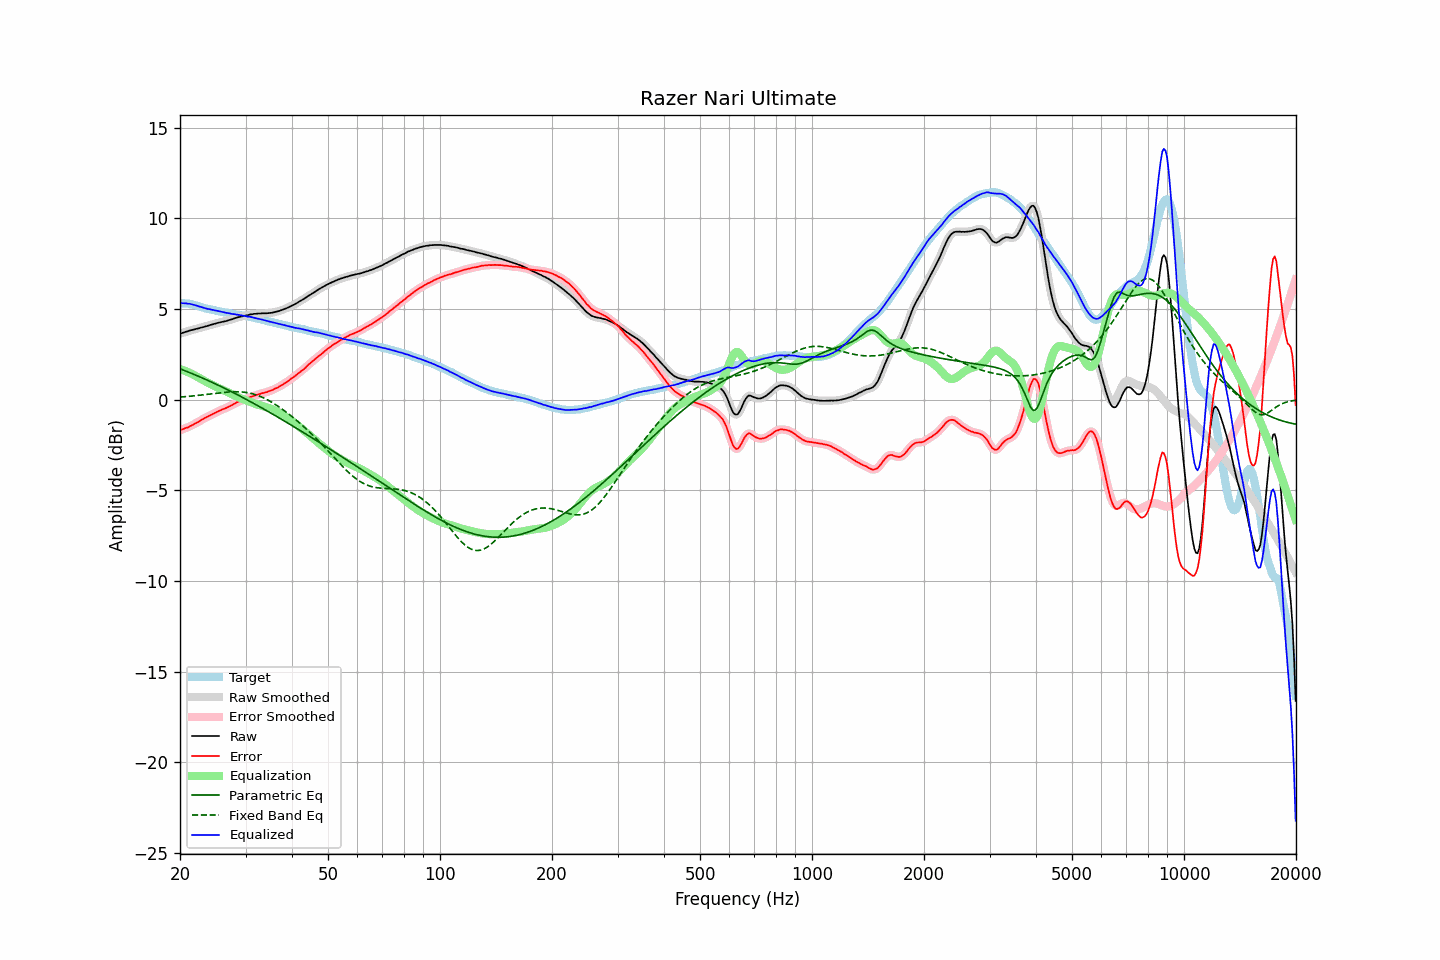

Data behind this chart, as committed beside it:
frequency, raw, error, smoothed, error_smoothed, equalization, parametric_eq, fixed_band_eq, equalized_raw, equalized_smoothed, target
20.00, 3.63, -1.70, 3.63, -1.69, 1.69, 1.70, 0.14, 5.32, 5.32, 5.33
20.20, 3.66, -1.66, 3.66, -1.66, 1.66, 1.67, 0.15, 5.32, 5.32, 5.32
20.40, 3.69, -1.62, 3.69, -1.62, 1.63, 1.63, 0.15, 5.32, 5.32, 5.32
20.61, 3.72, -1.59, 3.72, -1.59, 1.59, 1.60, 0.16, 5.31, 5.31, 5.31
20.81, 3.75, -1.55, 3.75, -1.56, 1.56, 1.56, 0.17, 5.31, 5.31, 5.31
21.02, 3.77, -1.53, 3.78, -1.52, 1.52, 1.53, 0.18, 5.29, 5.30, 5.31
21.23, 3.81, -1.47, 3.81, -1.48, 1.48, 1.49, 0.18, 5.29, 5.28, 5.28
21.44, 3.83, -1.43, 3.83, -1.44, 1.43, 1.45, 0.19, 5.27, 5.26, 5.26
21.66, 3.85, -1.39, 3.85, -1.39, 1.39, 1.42, 0.20, 5.24, 5.24, 5.24
21.87, 3.87, -1.34, 3.88, -1.34, 1.34, 1.38, 0.21, 5.22, 5.22, 5.21
22.09, 3.90, -1.29, 3.90, -1.30, 1.30, 1.34, 0.22, 5.20, 5.19, 5.19
22.31, 3.92, -1.25, 3.92, -1.25, 1.24, 1.30, 0.23, 5.17, 5.17, 5.17
22.54, 3.94, -1.20, 3.95, -1.20, 1.19, 1.27, 0.24, 5.14, 5.14, 5.14
22.76, 3.97, -1.14, 3.97, -1.15, 1.14, 1.23, 0.25, 5.12, 5.11, 5.11
22.99, 3.99, -1.09, 3.99, -1.09, 1.09, 1.19, 0.26, 5.08, 5.08, 5.08
23.22, 4.01, -1.04, 4.01, -1.04, 1.04, 1.15, 0.27, 5.06, 5.06, 5.05
23.45, 4.04, -0.99, 4.04, -0.99, 1.00, 1.11, 0.28, 5.04, 5.03, 5.03
23.69, 4.06, -0.95, 4.06, -0.95, 0.95, 1.07, 0.29, 5.01, 5.01, 5.01
23.92, 4.09, -0.90, 4.09, -0.90, 0.90, 1.03, 0.30, 4.99, 4.99, 4.99
24.16, 4.12, -0.86, 4.12, -0.86, 0.85, 0.99, 0.31, 4.98, 4.97, 4.98
24.40, 4.14, -0.82, 4.14, -0.81, 0.81, 0.95, 0.33, 4.95, 4.95, 4.96
24.65, 4.17, -0.77, 4.17, -0.77, 0.77, 0.91, 0.34, 4.94, 4.94, 4.94
24.89, 4.19, -0.73, 4.19, -0.72, 0.72, 0.87, 0.35, 4.92, 4.92, 4.92
25.14, 4.22, -0.67, 4.22, -0.68, 0.68, 0.83, 0.36, 4.90, 4.90, 4.90
25.39, 4.24, -0.63, 4.24, -0.64, 0.64, 0.78, 0.37, 4.88, 4.88, 4.88
25.65, 4.26, -0.60, 4.26, -0.60, 0.60, 0.74, 0.38, 4.86, 4.86, 4.87
25.91, 4.28, -0.55, 4.28, -0.56, 0.56, 0.70, 0.39, 4.84, 4.84, 4.84
26.16, 4.30, -0.52, 4.30, -0.52, 0.52, 0.66, 0.40, 4.82, 4.82, 4.82
26.43, 4.32, -0.48, 4.32, -0.48, 0.48, 0.61, 0.41, 4.80, 4.80, 4.80
26.69, 4.34, -0.45, 4.35, -0.45, 0.44, 0.57, 0.41, 4.78, 4.79, 4.79
26.96, 4.37, -0.40, 4.37, -0.40, 0.40, 0.53, 0.42, 4.77, 4.77, 4.77
27.23, 4.40, -0.36, 4.40, -0.36, 0.35, 0.48, 0.43, 4.76, 4.75, 4.76
27.50, 4.42, -0.32, 4.43, -0.32, 0.31, 0.44, 0.43, 4.73, 4.74, 4.74
27.77, 4.45, -0.27, 4.46, -0.27, 0.27, 0.39, 0.43, 4.72, 4.72, 4.72
28.05, 4.49, -0.22, 4.49, -0.22, 0.22, 0.35, 0.44, 4.71, 4.71, 4.71
28.33, 4.51, -0.17, 4.51, -0.17, 0.18, 0.30, 0.44, 4.69, 4.69, 4.68
28.62, 4.54, -0.13, 4.54, -0.13, 0.14, 0.26, 0.43, 4.68, 4.68, 4.67
28.90, 4.56, -0.10, 4.56, -0.10, 0.10, 0.21, 0.43, 4.66, 4.66, 4.67
29.19, 4.58, -0.06, 4.58, -0.07, 0.07, 0.16, 0.43, 4.65, 4.65, 4.64
29.48, 4.60, -0.04, 4.60, -0.04, 0.03, 0.12, 0.42, 4.63, 4.63, 4.64
29.78, 4.62, -0.00, 4.62, -0.00, -0.00, 0.07, 0.41, 4.62, 4.62, 4.62
30.08, 4.64, 0.03, 4.64, 0.03, -0.04, 0.02, 0.40, 4.60, 4.60, 4.61
30.38, 4.65, 0.06, 4.66, 0.07, -0.07, -0.03, 0.38, 4.58, 4.59, 4.59
30.68, 4.68, 0.11, 4.68, 0.11, -0.11, -0.07, 0.36, 4.58, 4.57, 4.57
30.99, 4.70, 0.15, 4.70, 0.15, -0.14, -0.12, 0.35, 4.56, 4.56, 4.55
31.30, 4.71, 0.18, 4.72, 0.18, -0.18, -0.17, 0.32, 4.54, 4.54, 4.54
31.61, 4.73, 0.21, 4.73, 0.21, -0.21, -0.22, 0.30, 4.52, 4.52, 4.52
31.93, 4.73, 0.24, 4.74, 0.24, -0.24, -0.27, 0.27, 4.49, 4.50, 4.49
32.24, 4.74, 0.27, 4.74, 0.27, -0.27, -0.32, 0.24, 4.47, 4.47, 4.47
32.57, 4.75, 0.30, 4.75, 0.30, -0.30, -0.36, 0.21, 4.46, 4.45, 4.45
32.89, 4.75, 0.31, 4.76, 0.32, -0.32, -0.41, 0.17, 4.43, 4.44, 4.44
33.22, 4.76, 0.36, 4.76, 0.35, -0.35, -0.46, 0.13, 4.42, 4.41, 4.41
33.55, 4.76, 0.37, 4.76, 0.37, -0.37, -0.51, 0.09, 4.39, 4.39, 4.39
33.89, 4.76, 0.40, 4.76, 0.39, -0.40, -0.56, 0.05, 4.37, 4.37, 4.36
34.23, 4.76, 0.41, 4.76, 0.42, -0.42, -0.61, 0.01, 4.34, 4.34, 4.35
34.57, 4.77, 0.45, 4.77, 0.45, -0.45, -0.67, -0.04, 4.32, 4.32, 4.32
34.92, 4.78, 0.48, 4.78, 0.48, -0.48, -0.72, -0.09, 4.30, 4.30, 4.30
35.27, 4.79, 0.51, 4.79, 0.52, -0.52, -0.77, -0.14, 4.28, 4.28, 4.28
35.62, 4.81, 0.55, 4.81, 0.55, -0.55, -0.82, -0.20, 4.26, 4.26, 4.26
35.97, 4.83, 0.60, 4.83, 0.59, -0.59, -0.87, -0.25, 4.24, 4.24, 4.23
... 635 more rows
